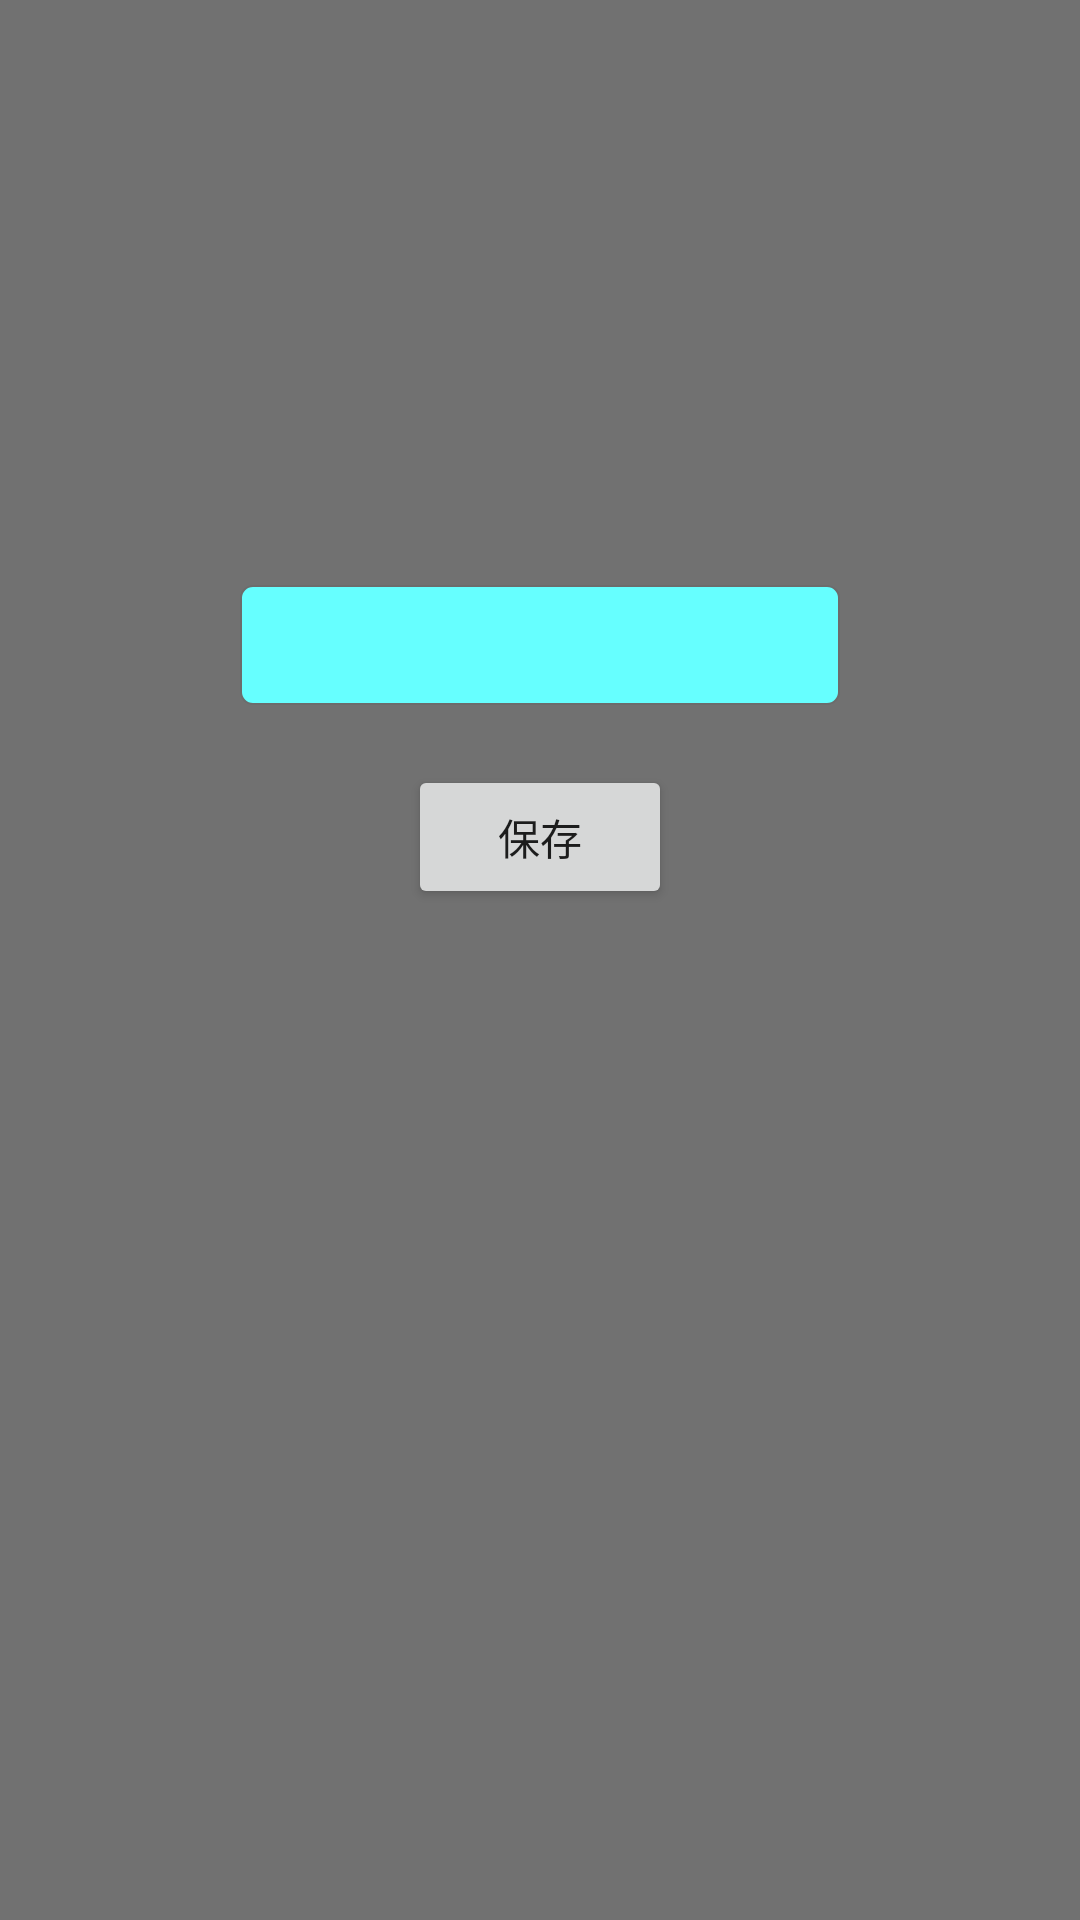

Write the Android layout XML for this screen, with the resource values it uses.
<!-- AndroidManifest.xml: application theme SwipeBack -->
<!-- res/layout/activity_setting.xml -->
<?xml version="1.0" encoding="utf-8"?>
<RelativeLayout xmlns:android="http://schemas.android.com/apk/res/android"
                android:layout_width="match_parent"
                android:layout_height="match_parent"
                android:background="@color/tab_text"
                android:orientation="vertical">

    <ImageView
        android:id="@+id/image"
        android:layout_width="150dp"
        android:layout_height="150dp"
        android:layout_centerHorizontal="true"
        android:layout_marginTop="30dp"
        android:src="@mipmap/ic_launcher"/>

    <RelativeLayout
        android:id="@+id/input_text_box"
        android:layout_width="200dp"
        android:layout_height="40dp"
        android:layout_alignLeft="@+id/show"
        android:layout_alignStart="@+id/show"
        android:layout_below="@+id/image"
        android:layout_centerHorizontal="true"
        android:layout_marginTop="15dp"
        android:background="@drawable/input_banckgroud"
        android:focusable="true"
        android:focusableInTouchMode="true"
        android:gravity="center">

        <EditText
            android:id="@+id/input_text"
            android:layout_width="match_parent"
            android:layout_height="match_parent"
            android:layout_marginLeft="10dp"
            android:layout_marginRight="10dp"
            android:background="@null"
            android:lines="1"
            android:textCursorDrawable="@null"/>

    </RelativeLayout>

    <Button
        android:id="@+id/save_image"
        android:layout_width="wrap_content"
        android:layout_height="wrap_content"
        android:layout_below="@+id/input_text_box"
        android:layout_centerHorizontal="true"
        android:layout_marginTop="20dp"
        android:text="保存"/>

</RelativeLayout>
<!-- resources referenced by this layout -->
<resources>
  <color name="tab_text">#717171</color>
  <!-- drawable input_banckgroud (drawable) -->
  <?xml version="1.0" encoding="utf-8"?>
  <shape xmlns:android="http://schemas.android.com/apk/res/android"
      android:shape="rectangle">
      <stroke
          android:width="0.5dp"
          android:color="#6c6c6c" />
      <solid android:color="@color/led_color3" />
      <corners android:radius="4dp" />
  </shape>
  <style name="SwipeBack" parent="AppThemeNoTitleBar">
          <item name="android:windowIsTranslucent">true</item>
      </style>
  <color name="led_color3">#66ffff</color>
  <style name="AppThemeNoTitleBar" parent="Theme.AppCompat.Light.NoActionBar">
          <item name="colorPrimary">@color/tab_text_select</item>
          <item name="colorPrimaryDark">@color/text_home_group</item>
          <item name="colorAccent">@color/led_color</item>
          <item name="windowNoTitle">true</item>
          <item name="android:typeface">sans</item>
          <item name="android:windowBackground">@color/cut_line</item>
      </style>
  <color name="tab_text_select">#009AEA</color>
  <color name="text_home_group">#242424</color>
  <color name="led_color">#33ffcc</color>
  <color name="cut_line">#f4f5f8</color>
</resources>
